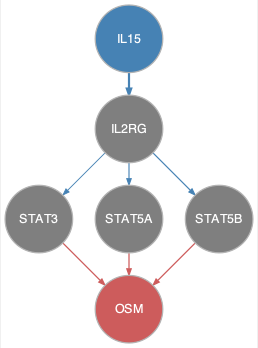

The file beside this chart, header and first rows:
from	to
IL15	IL2RG
IL2RG	STAT3
IL2RG	STAT5A
IL2RG	STAT5B
STAT3	OSM
STAT5A	OSM
STAT5B	OSM
